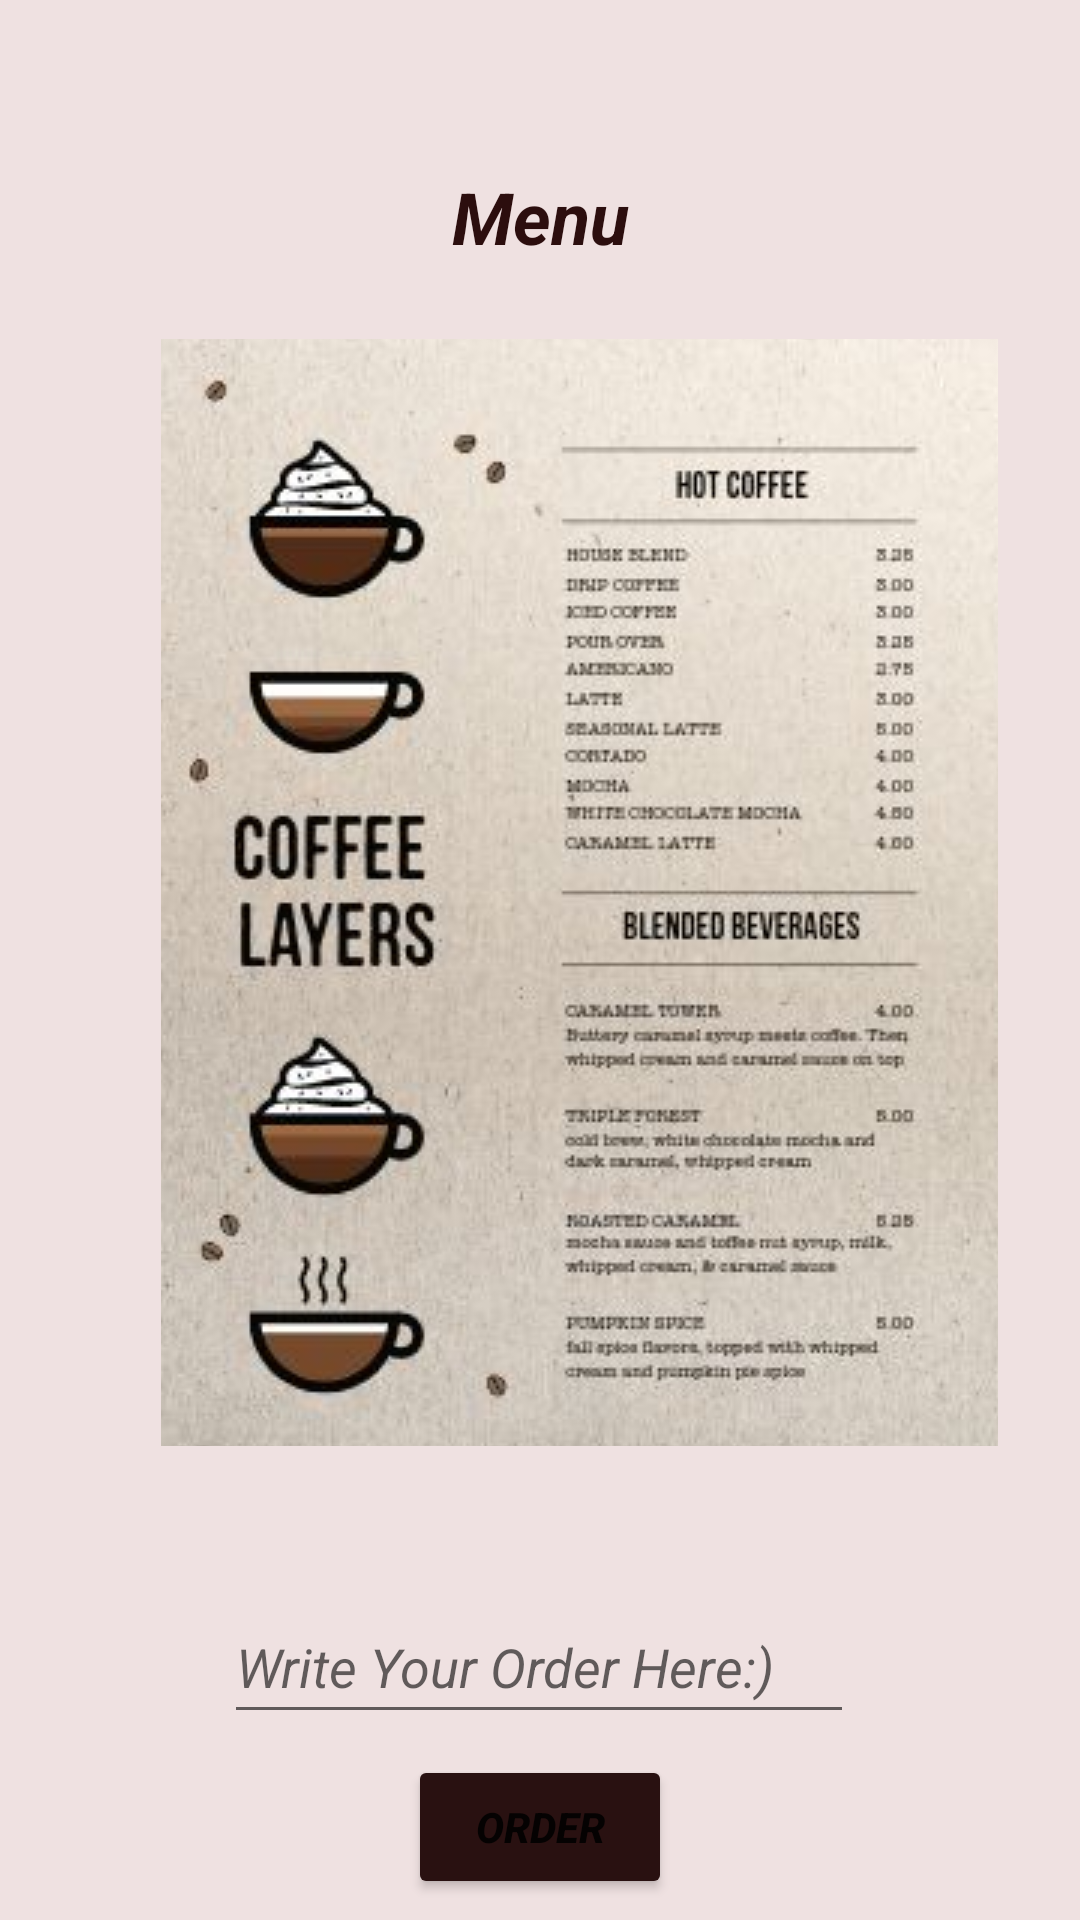

This screen was rendered from an Android layout file. Write that file and the resources it references.
<!-- AndroidManifest.xml: application theme Theme.CafeCo -->
<!-- res/layout/activity_order.xml -->
<?xml version="1.0" encoding="utf-8"?>
<androidx.constraintlayout.widget.ConstraintLayout xmlns:android="http://schemas.android.com/apk/res/android"
    xmlns:app="http://schemas.android.com/apk/res-auto"
    xmlns:tools="http://schemas.android.com/tools"
    android:layout_width="match_parent"
    android:layout_height="match_parent"
    android:background="#EFE1E1"
    tools:context=".OrderActivity">

    <TextView
        android:id="@+id/textView2"
        android:layout_width="wrap_content"
        android:layout_height="wrap_content"
        android:layout_marginTop="56dp"
        android:text="Menu"
        android:textColor="#2C0E0E"
        android:textSize="24sp"
        android:textStyle="bold|italic"
        app:layout_constraintEnd_toEndOf="parent"
        app:layout_constraintStart_toStartOf="parent"
        app:layout_constraintTop_toTopOf="parent" />

    <ImageButton
        android:id="@+id/imageButton2"
        android:layout_width="279dp"
        android:layout_height="369dp"
        android:layout_marginStart="55dp"
        android:layout_marginTop="113dp"
        android:layout_marginEnd="32dp"
        android:layout_marginBottom="214dp"
        android:contentDescription="@string/app_name"
        app:layout_constraintBottom_toBottomOf="parent"
        app:layout_constraintEnd_toEndOf="parent"
        app:layout_constraintHorizontal_bias="0.244"
        app:layout_constraintStart_toStartOf="parent"
        app:layout_constraintTop_toTopOf="parent"
        app:layout_constraintVertical_bias="0.0"
        app:srcCompat="@drawable/menu" />

    <EditText
        android:id="@+id/editTextTextPersonName"
        android:layout_width="wrap_content"
        android:layout_height="wrap_content"
        android:layout_marginTop="48dp"
        android:layout_marginEnd="1dp"
        android:ems="10"
        android:hint="Write Your Order Here:)"
        android:inputType="textPersonName"
        android:minHeight="48dp"
        android:textStyle="italic"
        app:layout_constraintEnd_toEndOf="parent"
        app:layout_constraintStart_toStartOf="parent"
        app:layout_constraintTop_toBottomOf="@+id/imageButton2" />

    <Button
        android:id="@+id/button3"
        android:layout_width="wrap_content"
        android:layout_height="wrap_content"
        android:backgroundTint="#291111"
        android:onClick="order"
        android:text="Order"
        android:textStyle="bold|italic"
        app:layout_constraintBottom_toBottomOf="parent"
        app:layout_constraintEnd_toEndOf="parent"
        app:layout_constraintStart_toStartOf="parent"
        app:layout_constraintTop_toBottomOf="@+id/editTextTextPersonName" />
</androidx.constraintlayout.widget.ConstraintLayout>
<!-- resources referenced by this layout -->
<resources>
  <!-- drawable menu: jpg bitmap (drawable, 27013 bytes) -->
  <string name="app_name">CafeCo</string>
  <style name="Theme.CafeCo" parent="Theme.MaterialComponents.DayNight.DarkActionBar">
          
          <item name="colorPrimary">@color/purple_700</item>
          <item name="colorPrimaryVariant">@color/black</item>
          <item name="colorOnPrimary">@color/white</item>
          
          <item name="colorSecondary">@color/teal_200</item>
          <item name="colorSecondaryVariant">@color/teal_700</item>
          <item name="colorOnSecondary">@color/black</item>
          
          <item name="android:statusBarColor" tools:targetApi="lollipop">?attr/colorPrimaryVariant</item>
          
      </style>
  <color name="purple_700">#291611</color>
  <color name="black">#FF000000</color>
  <color name="white">#FFFFFFFF</color>
  <color name="teal_200">#FF03DAC5</color>
  <color name="teal_700">#FF018786</color>
</resources>
